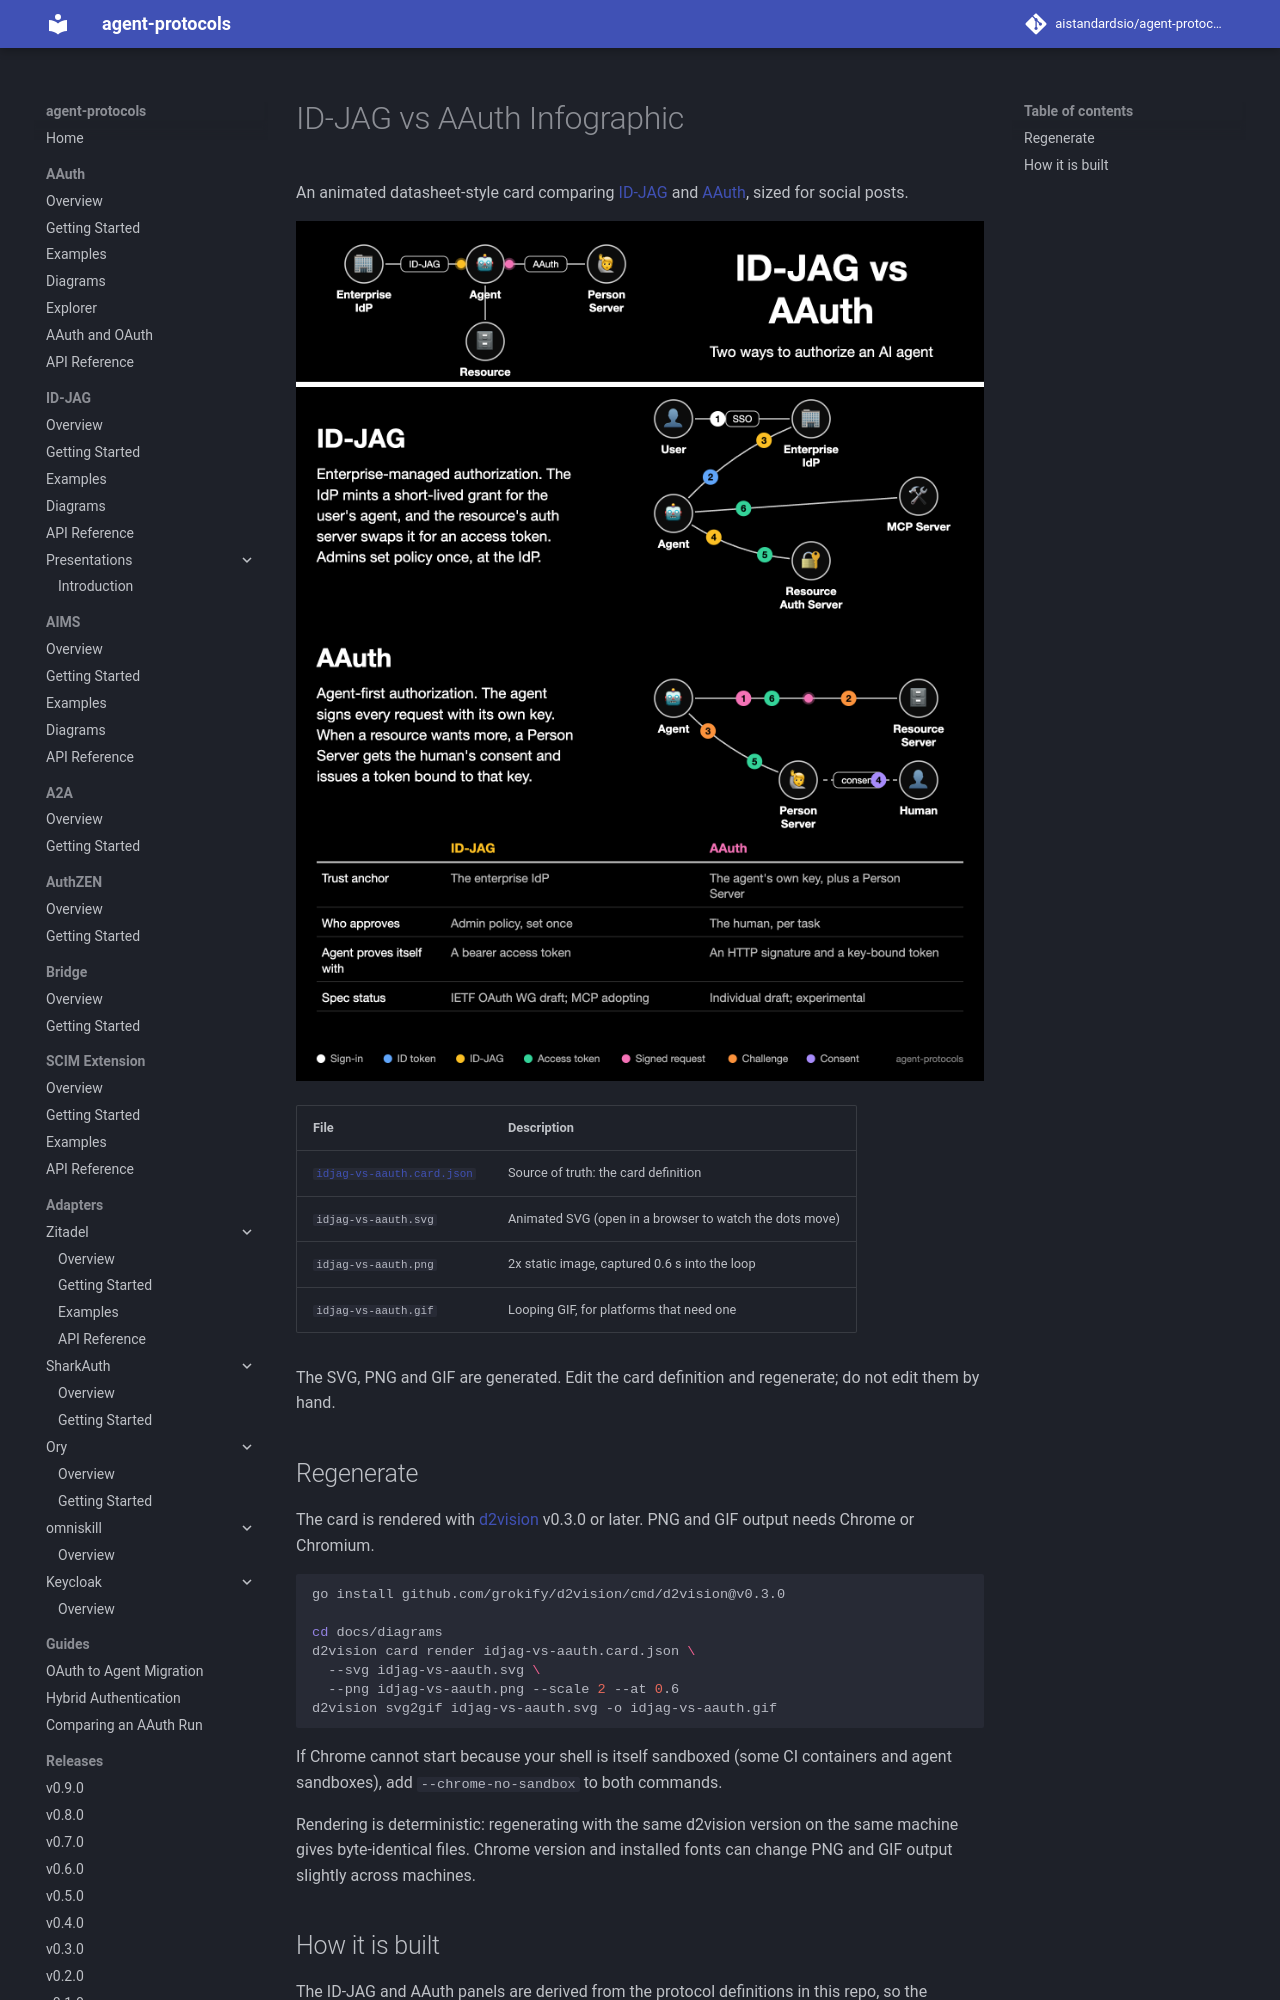

repository: aistandardsio/agent-protocols · page: diagrams/index.html · generator: mkdocs

# ID-JAG vs AAuth Infographic

An animated datasheet-style card comparing [ID-JAG](../idjag/protocol-overview.md) and [AAuth](../aauth/overview.md), sized for social posts.

![ID-JAG vs AAuth](idjag-vs-aauth.png)

| File | Description |
|------|-------------|
| [`idjag-vs-aauth.card.json`](idjag-vs-aauth.card.json) | Source of truth: the card definition |
| `idjag-vs-aauth.svg` | Animated SVG (open in a browser to watch the dots move) |
| `idjag-vs-aauth.png` | 2x static image, captured 0.6 s into the loop |
| `idjag-vs-aauth.gif` | Looping GIF, for platforms that need one |

The SVG, PNG and GIF are generated. Edit the card definition and regenerate; do not edit them by hand.

## Regenerate

The card is rendered with [d2vision](https://github.com/grokify/d2vision) v0.3.0 or later. PNG and GIF output needs Chrome or Chromium.

```bash
go install github.com/grokify/d2vision/cmd/d2vision@v0.3.0

cd docs/diagrams
d2vision card render idjag-vs-aauth.card.json \
  --svg idjag-vs-aauth.svg \
  --png idjag-vs-aauth.png --scale 2 --at 0.6
d2vision svg2gif idjag-vs-aauth.svg -o idjag-vs-aauth.gif
```

If Chrome cannot start because your shell is itself sandboxed (some CI containers and agent sandboxes), add `--chrome-no-sandbox` to both commands.

Rendering is deterministic: regenerating with the same d2vision version on the same machine gives byte-identical files. Chrome version and installed fonts can change PNG and GIF output slightly across machines.
